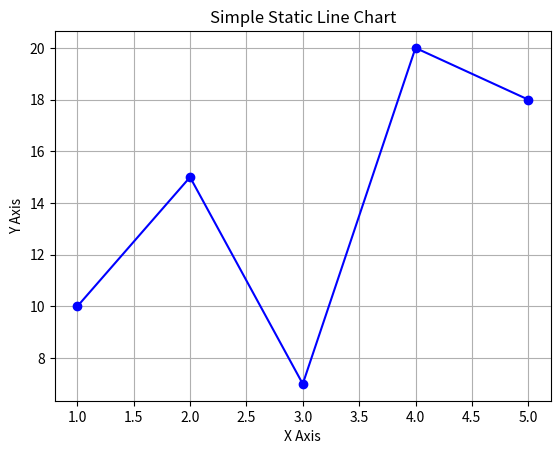

Here is the Python script that generated this plot:
import matplotlib.pyplot as plt

# Sample data
x = [1, 2, 3, 4, 5]
y = [10, 15, 7, 20, 18]

# Create the line chart
plt.plot(x, y, marker='o', linestyle='-', color='blue')

# Add title and labels
plt.title("Simple Static Line Chart")
plt.xlabel("X Axis")
plt.ylabel("Y Axis")

# Show grid
plt.grid(True)

# Display the chart
plt.show()
